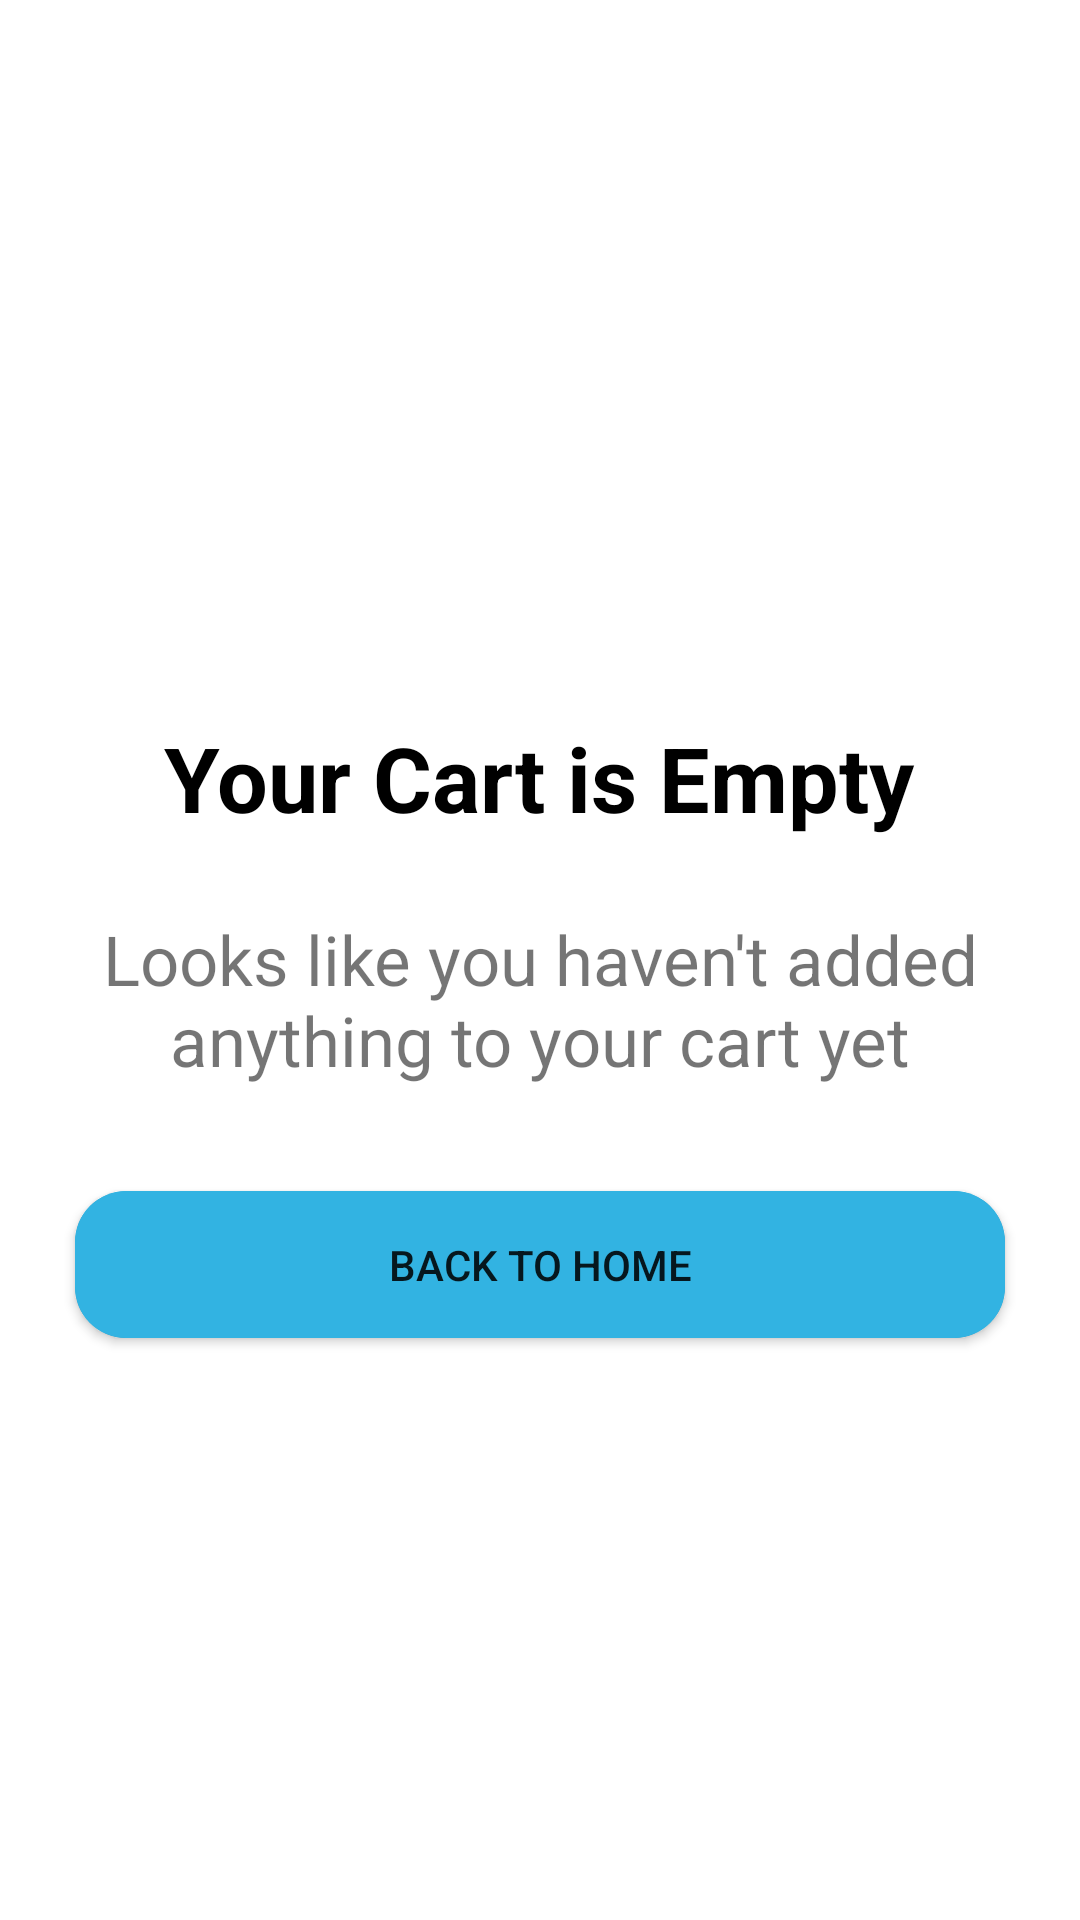

Here is an Android app screen rendered from its layout file. Give the layout XML and the strings, colors and styles it references.
<!-- AndroidManifest.xml: application theme Theme.Online_Shopping -->
<!-- res/layout/custom_item.xml -->
<?xml version="1.0" encoding="utf-8"?>
<androidx.constraintlayout.widget.ConstraintLayout xmlns:android="http://schemas.android.com/apk/res/android"
    xmlns:app="http://schemas.android.com/apk/res-auto"
    android:layout_width="match_parent"
    android:layout_height="match_parent"
    >


    <LinearLayout
        android:layout_width="match_parent"
        android:layout_height="wrap_content"
        android:orientation="vertical"
        app:layout_constraintBottom_toBottomOf="parent"
        app:layout_constraintEnd_toEndOf="parent"
        app:layout_constraintStart_toStartOf="parent"
        app:layout_constraintTop_toTopOf="parent">


        <TextView
            android:id="@+id/textView33"
            android:layout_width="wrap_content"
            android:layout_height="wrap_content"
            android:layout_gravity="center"
            android:layout_marginLeft="15dp"
            android:layout_marginTop="70dp"
            android:layout_marginRight="15dp"
            android:layout_marginBottom="15dp"
            android:text="Your Cart is Empty"
            android:textColor="@color/black"
            android:textSize="30sp"
            android:textStyle="bold" />

        <TextView
            android:id="@+id/textView34"
            android:layout_width="match_parent"
            android:layout_height="wrap_content"
            android:layout_margin="10dp"
            android:gravity="center"
            android:text="Looks like you haven't added anything to your cart yet"
            android:textSize="23dp" />

        <androidx.cardview.widget.CardView
            android:layout_width="match_parent"
            android:layout_height="wrap_content"
            android:layout_margin="25dp"
            android:backgroundTint="@color/brightTurquoise"
            app:cardCornerRadius="17dp">

            <Button
                android:id="@+id/gohome"
                android:layout_width="match_parent"
                android:layout_height="wrap_content"
                android:layout_gravity="center"
                android:background="@color/brightTurquoise"
                android:padding="15dp"
                android:text="Back to home" />
        </androidx.cardview.widget.CardView>
    </LinearLayout>
</androidx.constraintlayout.widget.ConstraintLayout>
<!-- resources referenced by this layout -->
<resources>
  <color name="black">#FF000000</color>
  <color name="brightTurquoise">#32B3E2</color>
  <style name="Theme.Online_Shopping" parent="Theme.MaterialComponents.DayNight.NoActionBar">
          
          <item name="colorPrimary">@color/brightTurquoise</item>
          <item name="colorPrimaryVariant">@color/brightTurquoise</item>
          <item name="colorOnPrimary">@color/white</item>
          
          <item name="colorSecondary">@color/brightTurquoise</item>
          <item name="colorSecondaryVariant">@color/teal_700</item>
          <item name="colorOnSecondary">@color/black</item>
          
          <item name="android:statusBarColor" tools:targetApi="l">?attr/colorPrimaryVariant</item>
          
      </style>
  <color name="white">#FFFFFFFF</color>
  <color name="teal_700">#FF018786</color>
</resources>
